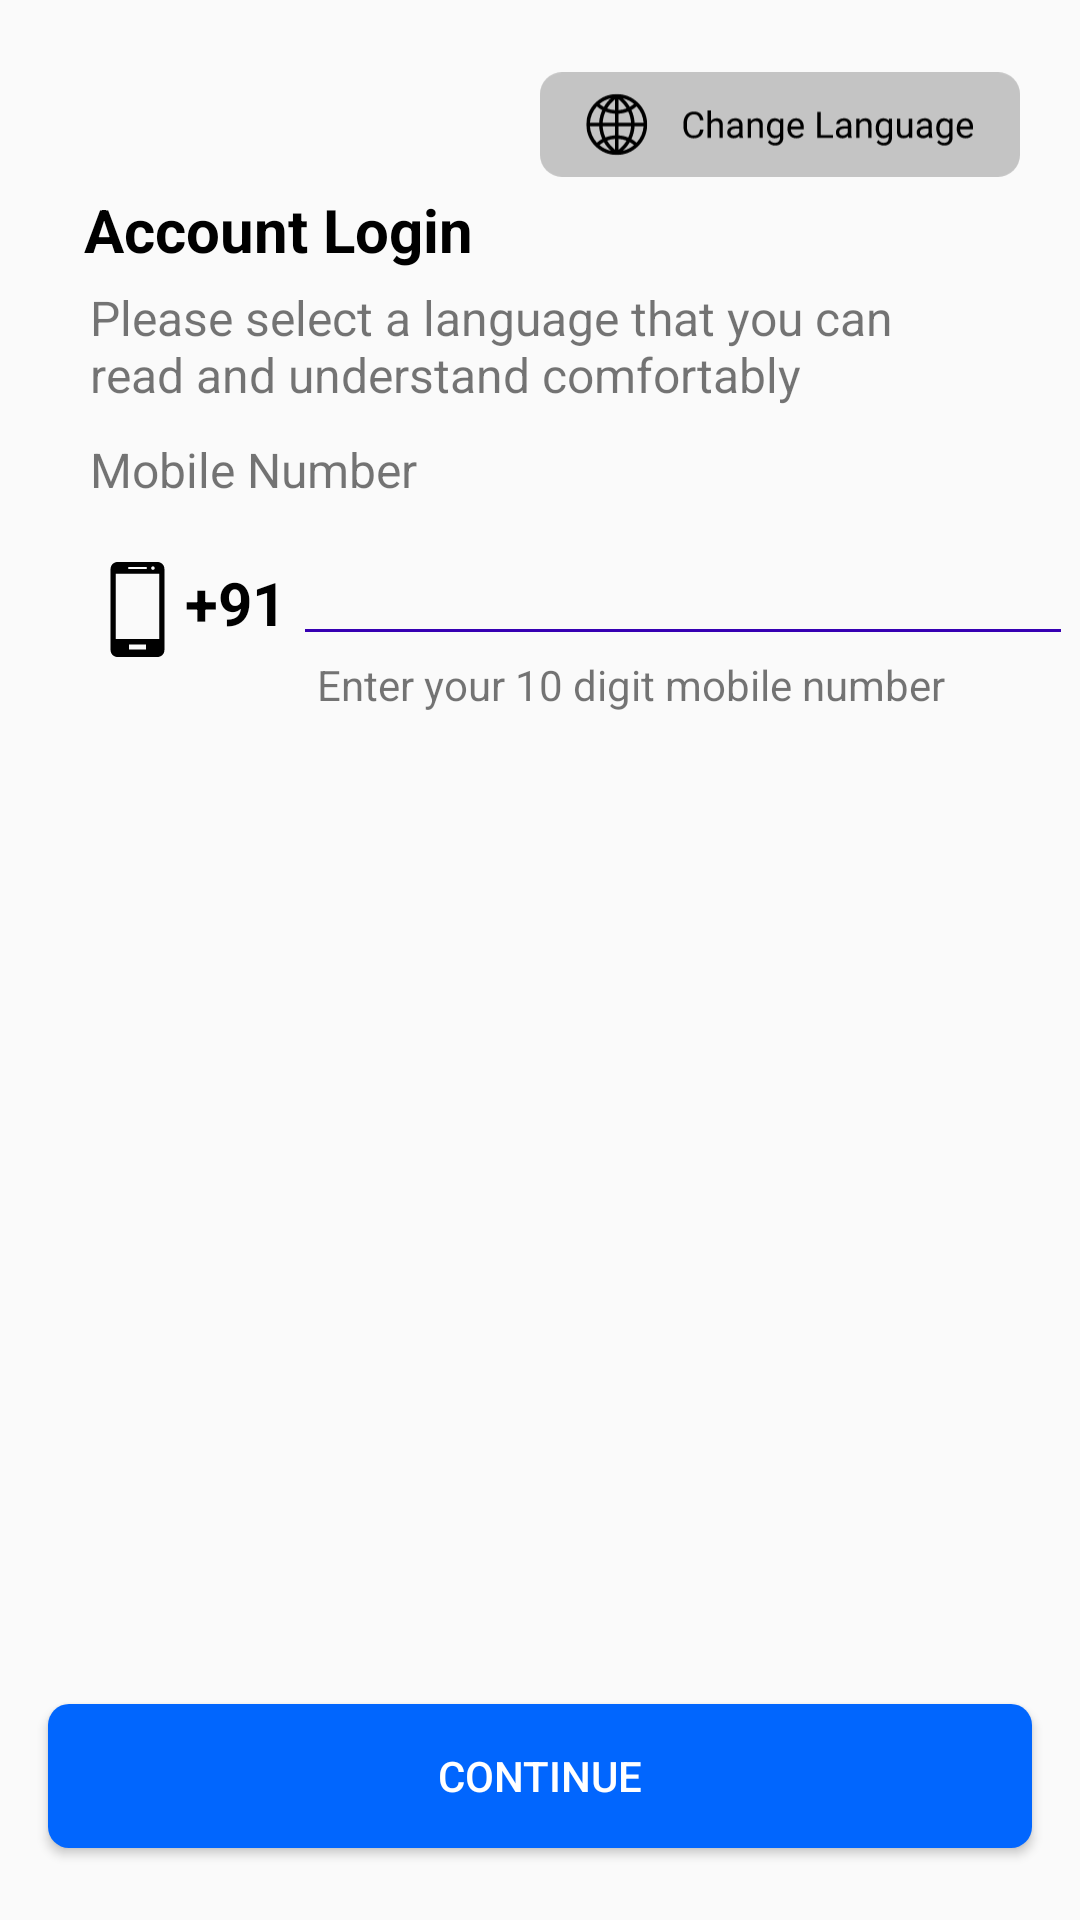

The Android layout XML behind this screen, and the referenced resources:
<!-- AndroidManifest.xml: application theme Theme.PagarBook -->
<!-- res/layout/activity_account_login.xml -->
<?xml version="1.0" encoding="utf-8"?>
<androidx.constraintlayout.widget.ConstraintLayout xmlns:android="http://schemas.android.com/apk/res/android"
    xmlns:app="http://schemas.android.com/apk/res-auto"
    xmlns:tools="http://schemas.android.com/tools"
    android:layout_width="match_parent"
    android:layout_height="match_parent"
    tools:context=".Views.Activity.AccountLogin">

    <ImageView
        android:id="@+id/imageView"
        android:layout_width="160dp"
        android:layout_height="wrap_content"
        android:layout_marginTop="20dp"
        android:layout_marginEnd="20dp"
        android:layout_marginRight="20dp"
        app:layout_constraintEnd_toEndOf="parent"
        app:layout_constraintTop_toTopOf="parent"
        app:srcCompat="@drawable/change_lang"
        tools:ignore="VectorDrawableCompat" />

    <TextView
        android:id="@+id/tvAcountLogin"
        android:layout_width="wrap_content"
        android:layout_height="wrap_content"
        android:layout_marginStart="28dp"
        android:layout_marginLeft="28dp"
        android:text="@string/account_login"
        android:textColor="@color/black"
        android:textSize="20sp"
        android:textStyle="bold"
        app:layout_constraintStart_toStartOf="parent"
        app:layout_constraintTop_toBottomOf="@+id/imageView" />

    <TextView
        android:id="@+id/tvAcountInfo"
        android:layout_width="match_parent"
        android:layout_height="wrap_content"
        android:layout_marginStart="30dp"
        android:layout_marginLeft="30dp"
        android:layout_marginTop="5dp"
        android:layout_marginEnd="30dp"
        android:layout_marginRight="30dp"
        android:text="@string/select_language_helper"
        android:textSize="16sp"
        app:layout_constraintEnd_toEndOf="parent"
        app:layout_constraintStart_toStartOf="parent"
        app:layout_constraintTop_toBottomOf="@+id/tvAcountLogin" />

    <TextView
        android:id="@+id/textView"
        android:layout_width="wrap_content"
        android:layout_height="wrap_content"
        android:layout_marginStart="30dp"
        android:layout_marginLeft="30dp"
        android:layout_marginTop="10dp"
        android:text="@string/staff_phone"
        android:textSize="16sp"
        app:layout_constraintStart_toStartOf="parent"
        app:layout_constraintTop_toBottomOf="@+id/tvAcountInfo" />

    <TextView
        android:id="@+id/textView4"
        android:layout_width="wrap_content"
        android:layout_height="wrap_content"
        android:layout_marginStart="30dp"
        android:layout_marginLeft="30dp"
        android:layout_marginTop="20dp"
        android:text="@string/_91"
        android:textColor="@color/black"
        android:textSize="20sp"
        android:textStyle="bold"
        app:drawableLeftCompat="@drawable/ic_smartphone"
        app:layout_constraintStart_toStartOf="parent"
        app:layout_constraintTop_toBottomOf="@+id/textView" />

    <EditText

        android:id="@+id/EtPhoneNumber"
        android:layout_width="260dp"
        android:layout_height="wrap_content"
        android:layout_marginTop="10dp"
        android:backgroundTint="@color/purple_700"
        android:ems="10"
        android:inputType="number"
        app:layout_constraintEnd_toEndOf="parent"
        app:layout_constraintStart_toEndOf="@+id/textView4"
        app:layout_constraintTop_toBottomOf="@+id/textView" />

    <TextView
        android:id="@+id/textView5"
        android:layout_width="wrap_content"
        android:layout_height="wrap_content"
        android:text="@string/enter_mobile_number"
        app:layout_constraintEnd_toEndOf="parent"
        app:layout_constraintHorizontal_bias="0.702"
        app:layout_constraintStart_toStartOf="parent"
        app:layout_constraintTop_toBottomOf="@+id/EtPhoneNumber"
        tools:ignore="MissingConstraints" />

    <Button
        android:id="@+id/btn_continue_add_staff"
        android:layout_width="match_parent"
        android:layout_height="wrap_content"
        android:layout_gravity="bottom"
        android:layout_marginLeft="16dp"
        android:layout_marginTop="24dp"
        android:layout_marginRight="16dp"
        android:layout_marginBottom="24dp"
        android:background="@drawable/blue_button_corner"
        android:text="@string/txt_continue"
        android:textColor="@color/white"
        app:layout_constraintBottom_toBottomOf="parent" />

    

    <ProgressBar
        android:id="@+id/progressBar"
        android:layout_width="40dp"
        android:layout_height="40dp"
        android:visibility="gone"
        android:indeterminateTint="@color/white"
        android:progressTint="@color/white"
        app:layout_constraintBottom_toBottomOf="@id/btn_continue_add_staff"
        app:layout_constraintEnd_toEndOf="@+id/btn_continue_add_staff"
        app:layout_constraintStart_toStartOf="@+id/btn_continue_add_staff"
        app:layout_constraintTop_toTopOf="@+id/btn_continue_add_staff" />

    <TextView
        android:id="@+id/prosessText"
        android:layout_width="wrap_content"
        android:layout_height="wrap_content"
        android:layout_marginTop="20dp"
        app:layout_constraintEnd_toEndOf="parent"
        app:layout_constraintStart_toStartOf="parent"
        app:layout_constraintTop_toTopOf="@+id/btn_continue_add_staff" />
</androidx.constraintlayout.widget.ConstraintLayout>
<!-- resources referenced by this layout -->
<resources>
  <color name="black">#FF000000</color>
  <color name="purple_700">#FF3700B3</color>
  <color name="white">#FFFFFFFF</color>
  <!-- drawable blue_button_corner (drawable) -->
  <?xml version="1.0" encoding="utf-8"?>
  <shape xmlns:android="http://schemas.android.com/apk/res/android">
      <solid android:color="@color/dart_blue"/>
      <corners android:radius="7dp"/>
  </shape>
  <!-- drawable change_lang: vector/xml drawable (drawable, 12265 chars, omitted) -->
  <!-- drawable ic_smartphone (drawable) -->
  <vector xmlns:android="http://schemas.android.com/apk/res/android"
      android:width="31.685dp"
      android:height="31.685dp"
      android:viewportWidth="31.685"
      android:viewportHeight="31.685">
    <path
        android:fillColor="#FF000000"
        android:pathData="M22.507,0H9.175C7.9,0 6.87,1.034 6.87,2.309v27.07c0,1.271 1.03,2.306 2.305,2.306h13.332c1.273,0 2.307,-1.034 2.307,-2.306V2.309C24.813,1.034 23.78,0 22.507,0zM23.085,25.672H8.599V3.895h14.486V25.672zM18.932,2.343h-6.181V1.669h6.182L18.932,2.343L18.932,2.343zM21.577,2.035c0,0.326 -0.266,0.59 -0.591,0.59c-0.326,0 -0.591,-0.265 -0.591,-0.59s0.265,-0.59 0.591,-0.59C21.312,1.444 21.577,1.709 21.577,2.035zM18.655,29.225h-5.629v-1.732h5.629V29.225z"/>
  </vector>
  <string name="_91">+91</string>
  <string name="account_login">Account Login</string>
  <string name="enter_mobile_number">Enter your 10 digit mobile number</string>
  <string name="select_language_helper">Please select a language that you can read and understand comfortably</string>
  <string name="staff_phone">Mobile Number</string>
  <string name="txt_continue">Continue</string>
  <style name="Theme.PagarBook" parent="Theme.AppCompat.DayNight.NoActionBar">
          
          <item name="colorPrimary">@color/light_blue</item>
          <item name="colorPrimaryVariant">@color/light_blue</item>
          <item name="colorOnPrimary">@color/white</item>
          
          <item name="colorSecondary">@color/teal_200</item>
          <item name="colorSecondaryVariant">@color/teal_700</item>
          <item name="colorOnSecondary">@color/black</item>
          
          <item name="android:statusBarColor" tools:targetApi="l">?attr/colorPrimaryVariant</item>
          
      </style>
  <color name="dart_blue">#0166fe</color>
  <color name="light_blue">#0166fe</color>
  <color name="teal_200">#FF03DAC5</color>
  <color name="teal_700">#FF018786</color>
</resources>
